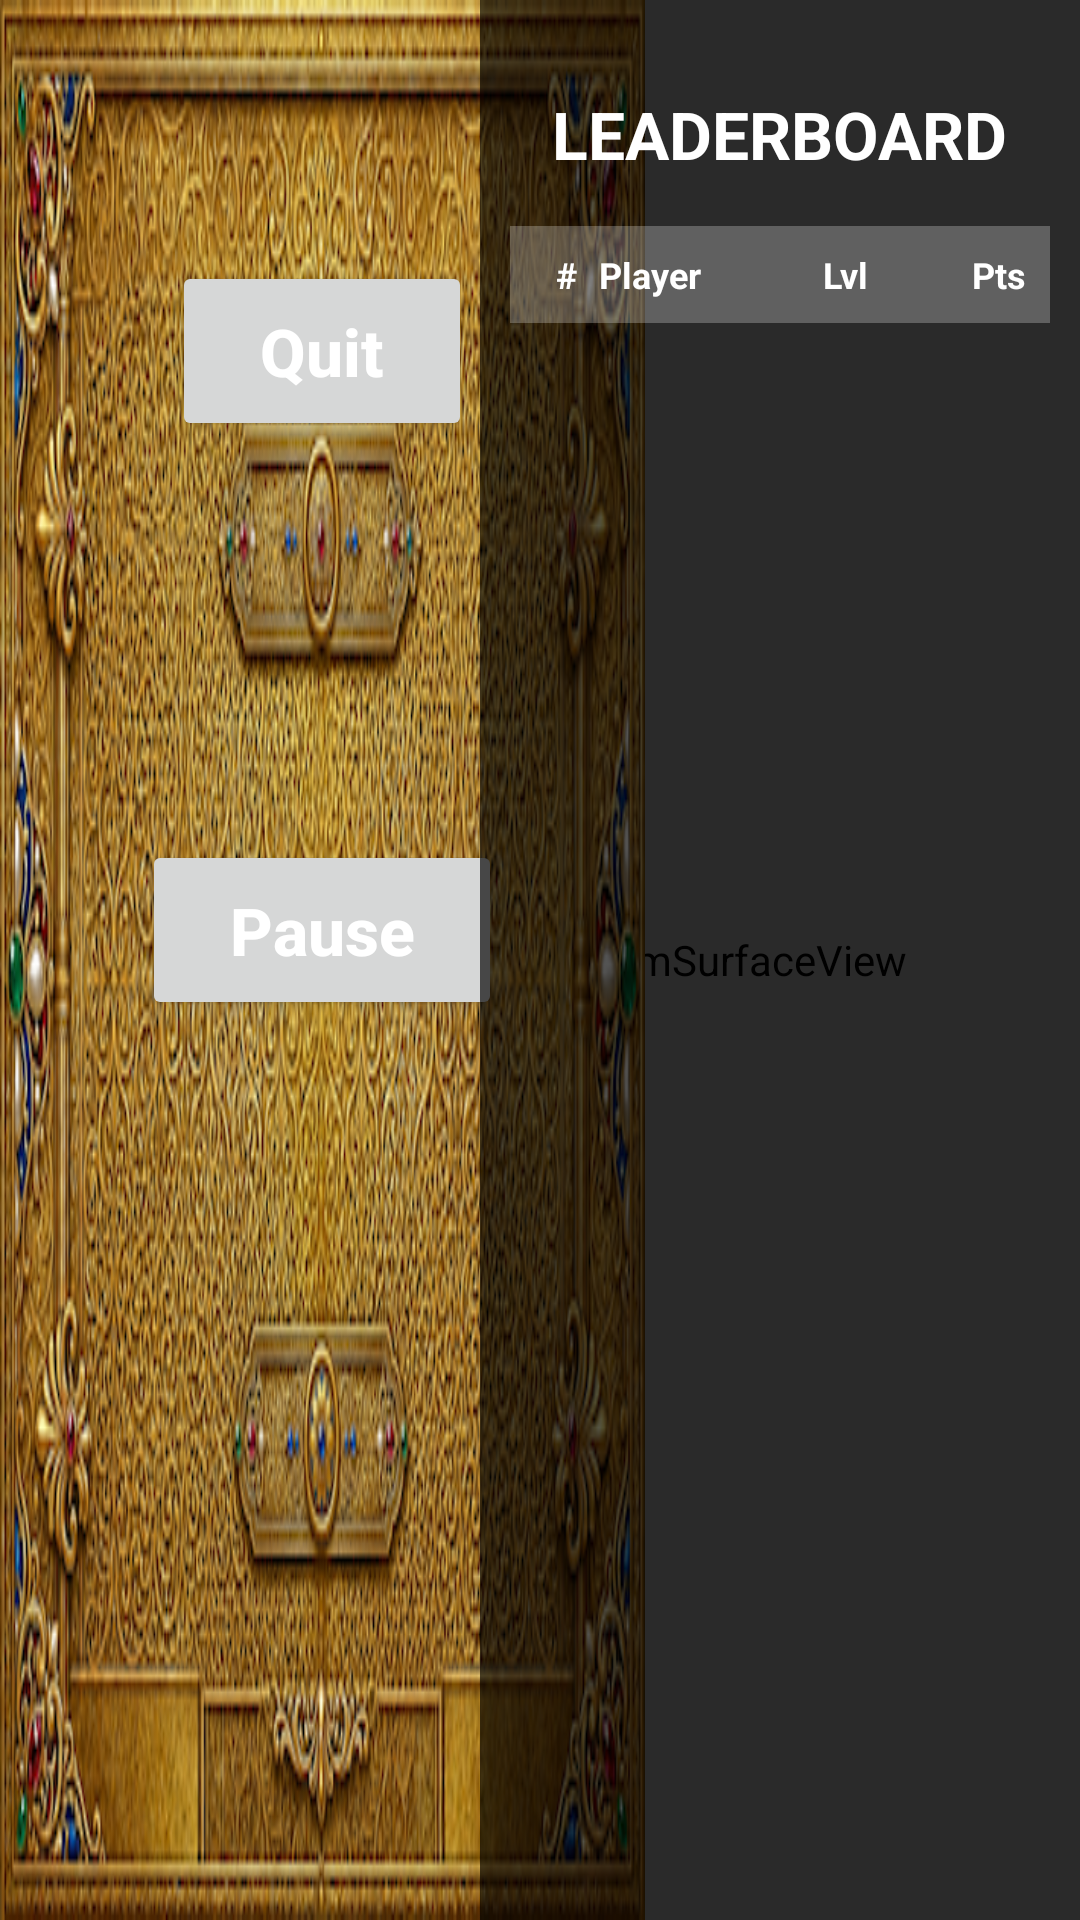

Produce the Android XML layout that renders to this screen, including the resource entries it uses.
<!-- AndroidManifest.xml: application theme Theme.My_peggle -->
<!-- res/layout/activity_game.xml -->
<?xml version="1.0" encoding="utf-8"?>
<FrameLayout xmlns:android="http://schemas.android.com/apk/res/android"
    android:layout_width="match_parent"
    android:layout_height="match_parent">

    <com.My_peggle.ui.CustomSurfaceView
        android:id="@+id/gameView"
        android:layout_width="match_parent"
        android:layout_height="match_parent" />

    
    <RelativeLayout
        android:layout_width="215dp"
        android:layout_height="match_parent"
        android:layout_gravity="start">

        <ImageView
            android:layout_width="match_parent"
            android:layout_height="match_parent"
            android:scaleType="fitXY"
            android:src="@drawable/buttons_background" />

        
        <Button
            android:id="@+id/btnQuit"
            android:layout_width="100dp"
            android:layout_height="60dp"
            android:layout_centerHorizontal="true"
            android:layout_marginTop="87dp"
            android:text="Quit"
            android:textColor="#FFFFFF"
            android:textSize="22sp"
            android:textStyle="bold"
            android:textAllCaps="false" />

        
        <Button
            android:id="@+id/btnPause"
            android:layout_width="120dp"
            android:layout_height="60dp"
            android:layout_below="@id/btnQuit"
            android:layout_centerHorizontal="true"
            android:layout_marginTop="133dp"
            android:text="Pause"
            android:textColor="#FFFFFF"
            android:textSize="22sp"
            android:textStyle="bold"
            android:textAllCaps="false" />
    </RelativeLayout>

    
    <LinearLayout
        android:id="@+id/rightLeaderboardPanel"
        android:layout_width="200dp"
        android:layout_height="match_parent"
        android:layout_gravity="end"
        android:background="#AA000000"
        android:orientation="vertical"
        android:padding="10dp">

        <TextView
            android:layout_width="wrap_content"
            android:layout_height="wrap_content"
            android:layout_gravity="center_horizontal"
            android:layout_marginTop="20dp"
            android:layout_marginBottom="16dp"
            android:text="LEADERBOARD"
            android:textColor="#FFFFFF"
            android:textSize="22sp"
            android:textStyle="bold" />

        <LinearLayout
            android:layout_width="match_parent"
            android:layout_height="wrap_content"
            android:background="#40FFFFFF"
            android:orientation="horizontal"
            android:padding="8dp">
            <TextView
                android:layout_width="0dp"
                android:layout_height="wrap_content"
                android:layout_weight="1"
                android:gravity="center"
                android:text="#"
                android:textColor="#FFFFFF"
                android:textSize="12sp"
                android:textStyle="bold" />
            <TextView
                android:layout_width="0dp"
                android:layout_height="wrap_content"
                android:layout_weight="3"
                android:text="Player"
                android:textColor="#FFFFFF"
                android:textSize="12sp"
                android:textStyle="bold" />
            <TextView
                android:layout_width="0dp"
                android:layout_height="wrap_content"
                android:layout_weight="1.5"
                android:gravity="center"
                android:text="Lvl"
                android:textColor="#FFFFFF"
                android:textSize="12sp"
                android:textStyle="bold" />
            <TextView
                android:layout_width="0dp"
                android:layout_height="wrap_content"
                android:layout_weight="2"
                android:gravity="end"
                android:text="Pts"
                android:textColor="#FFFFFF"
                android:textSize="12sp"
                android:textStyle="bold" />
        </LinearLayout>

        <androidx.recyclerview.widget.RecyclerView
            android:id="@+id/rvSideLeaderboard"
            android:layout_width="match_parent"
            android:layout_height="match_parent"
            android:layout_marginTop="8dp" />
    </LinearLayout>

    
    <LinearLayout
        android:id="@+id/pauseMenuLayout"
        android:layout_width="match_parent"
        android:layout_height="match_parent"
        android:background="#88000000"
        android:gravity="center"
        android:orientation="vertical"
        android:visibility="gone"
        android:clickable="true"
        android:focusable="true">

        <TextView
            android:layout_width="wrap_content"
            android:layout_height="wrap_content"
            android:layout_marginBottom="32dp"
            android:text="Paused"
            android:textColor="#FFFFFF"
            android:textSize="40sp"
            android:textStyle="bold" />

        <Button
            android:id="@+id/btnResume"
            android:layout_width="200dp"
            android:layout_height="60dp"
            android:layout_marginBottom="16dp"
            android:text="Resume" />

        <Button
            android:id="@+id/btnRestart"
            android:layout_width="200dp"
            android:layout_height="60dp"
            android:layout_marginBottom="16dp"
            android:text="Restart" />

        <Button
            android:id="@+id/btnPauseQuit"
            android:layout_width="200dp"
            android:layout_height="60dp"
            android:text="Quit" />
    </LinearLayout>

    
    <LinearLayout
        android:id="@+id/gameOverLayout"
        android:layout_width="wrap_content"
        android:layout_height="wrap_content"
        android:layout_gravity="center"
        android:orientation="vertical"
        android:gravity="center"
        android:visibility="gone"
        android:background="#AA000000"
        android:padding="30dp">

        <TextView
            android:id="@+id/tvFinalScore"
            android:layout_width="wrap_content"
            android:layout_height="wrap_content"
            android:text="Game Over!"
            android:textColor="#FFFFFF"
            android:textSize="32sp"
            android:textStyle="bold" />

        <Button
            android:id="@+id/btnBackToMenu"
            android:layout_width="200dp"
            android:layout_height="60dp"
            android:text="Back to Menu"
            android:textSize="18sp" />
    </LinearLayout>

</FrameLayout>
<!-- resources referenced by this layout -->
<resources>
  <!-- drawable buttons_background: png bitmap (drawable, 319361 bytes) -->
  <style name="Theme.My_peggle" parent="Base.Theme.My_peggle" />
  <style name="Base.Theme.My_peggle" parent="Theme.Material3.DayNight.NoActionBar">
          
          
      </style>
</resources>
